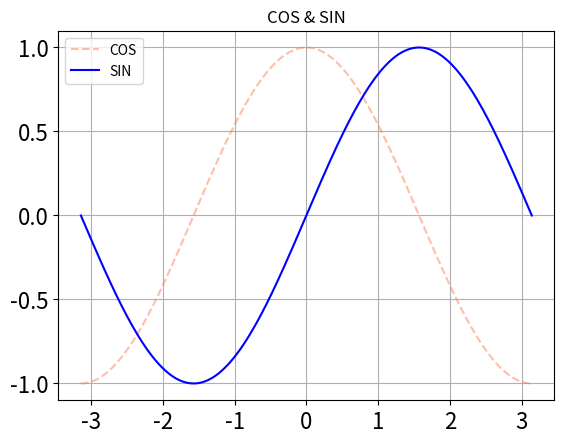

Here is the Python script that generated this plot:
#!/usr/bin/env python
# -*- encoding: utf-8 -*-
'''
@File    :   Homework1-1.py    
@Contact :   [email redacted]
@License :   (C)Copyright 2017-2018, Liugroup-NLPR-CASIA

@Modify Time      @Author    @Version    @Desciption
------------      -------    --------    -----------
[redacted]
'''

# import lib
import matplotlib.pyplot as plt
import numpy as np

def drawSin():
      # line
      x = np.linspace(-np.pi, np.pi, 256, endpoint=True)
      # 定义余弦函数正弦函数
      c, s = np.cos(x), np.sin(x)
      plt.figure(1)
      # 画图，以x为横坐标，以c为纵坐标
      plt.plot(x, c, color='coral', linestyle="--", label="COS", alpha=0.5)
      # plt.scatter(x, c, color='coral')
      plt.plot(x, s, color='blue',linestyle="-", label="SIN")
      # 增加标题
      plt.title("COS & SIN")
      ax = plt.gca()

      ax.xaxis.set_ticks_position("bottom")
      ax.yaxis.set_ticks_position("left")

      plt.yticks(np.linspace(-1, 1, 5, endpoint=True))
      for label in ax.get_xticklabels() + ax.get_yticklabels():
            label.set_fontsize(16)
      label.set_bbox(dict(facecolor="white", edgecolor="None", alpha=0.2))
      # 图例显示
      plt.legend(loc="upper left")
      # 显示网格
      plt.grid()
      plt.show()

if __name__ == '__main__':
    drawSin()